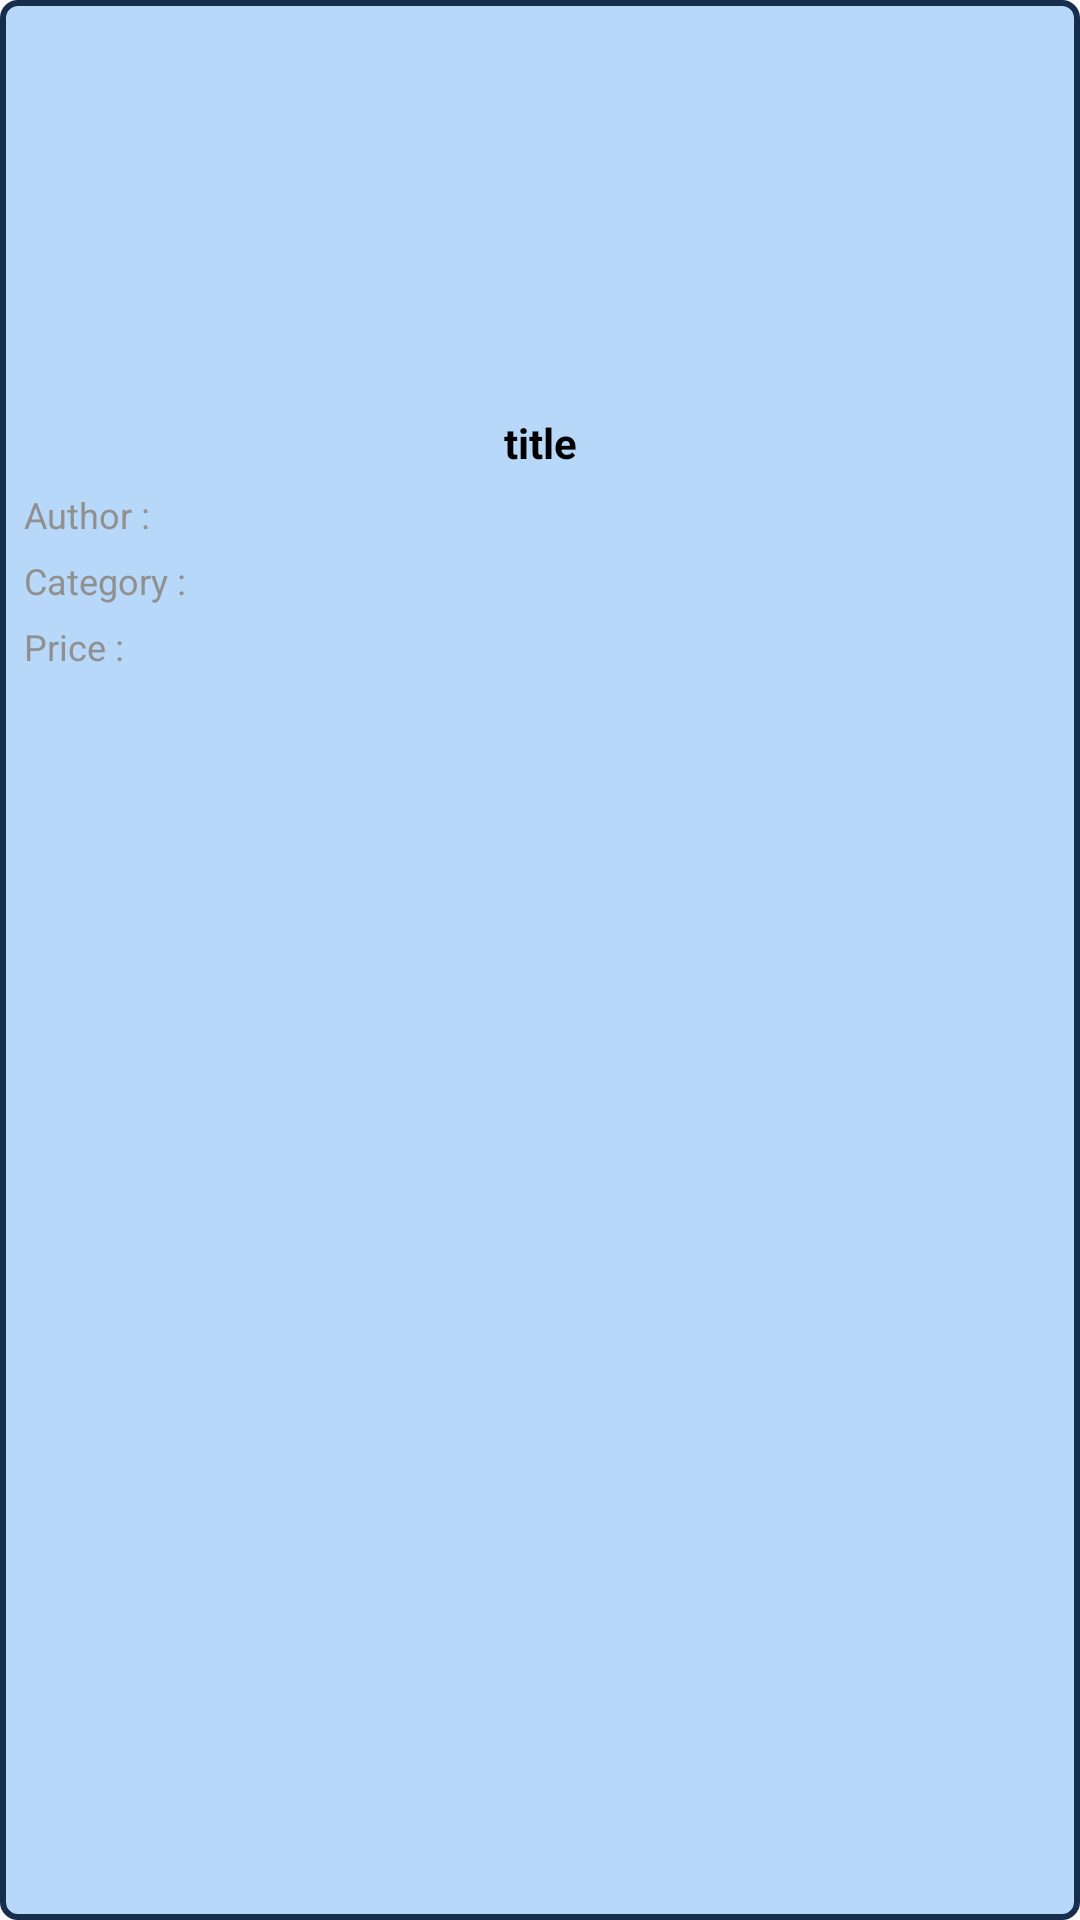

Layout XML and referenced resources for this Android screen:
<!-- AndroidManifest.xml: application theme AppTheme -->
<!-- res/layout/seller_row_search_book.xml -->
<?xml version="1.0" encoding="utf-8"?>
<RelativeLayout
    xmlns:android="http://schemas.android.com/apk/res/android"
    android:layout_width="match_parent"
    android:layout_height="wrap_content"
    android:layout_margin="5dp"
    android:orientation="vertical"
    android:background="@drawable/customer_row_bg"
    android:padding="8dp"
    android:id="@+id/container">

    <LinearLayout
        android:gravity="center"
        android:layout_centerHorizontal="true"
        android:orientation="vertical"
        android:layout_width="match_parent"
        android:layout_height="wrap_content">

        <ImageView
            android:id="@+id/thumbnail"
            android:layout_width="100dp"
            android:layout_height="120dp"
            android:background="@drawable/loading_shape" />

        <TextView
            android:id="@+id/title"
            android:layout_marginTop="10dp"
            android:gravity="center"
            android:layout_width="match_parent"
            android:layout_height="wrap_content"
            android:maxLines="3"
            android:text="title"
            android:textColor="@color/black"
            android:textSize="14sp"
            android:textStyle="bold" />

        <LinearLayout
            android:layout_marginTop="5dp"
            android:orientation="horizontal"
            android:gravity="center_vertical"
            android:layout_width="match_parent"
            android:layout_height="wrap_content">

            <TextView
                android:textSize="12sp"
                android:textColor="#919090"
                android:text="Author :"
                android:layout_width="wrap_content"
                android:layout_height="wrap_content"/>

            <TextView
                android:layout_marginStart="5dp"
                android:textColor="@color/darkBlue"
                android:id="@+id/author"
                android:gravity="start"
                android:layout_width="match_parent"
                android:layout_height="wrap_content"
                android:textSize="14sp"
                android:maxLines="2"
                />

        </LinearLayout>

        <LinearLayout
            android:layout_marginTop="3dp"
            android:orientation="horizontal"
            android:gravity="center_vertical"
            android:layout_width="match_parent"
            android:layout_height="wrap_content">

            <TextView
                android:textSize="12sp"
                android:textColor="#919090"
                android:text="Category :"
                android:layout_width="wrap_content"
                android:layout_height="wrap_content"/>

            <TextView
                android:textColor="@color/darkBlue"
                android:id="@+id/category"
                android:layout_marginStart="5dp"
                android:gravity="start"
                android:layout_width="match_parent"
                android:layout_height="wrap_content"
                android:textSize="14sp"
                android:maxLines="1"
                />

        </LinearLayout>

        <LinearLayout
            android:layout_marginTop="3dp"
            android:orientation="horizontal"
            android:gravity="center_vertical"
            android:layout_width="match_parent"
            android:layout_height="wrap_content">

            <TextView
                android:textSize="12sp"
                android:textColor="#919090"
                android:text="Price :"
                android:layout_width="wrap_content"
                android:layout_height="wrap_content"/>

            <TextView
                android:textColor="@color/darkBlue"
                android:id="@+id/price"
                android:layout_marginStart="5dp"
                android:gravity="start"
                android:layout_width="match_parent"
                android:layout_height="wrap_content"
                android:textSize="14sp"
                />

        </LinearLayout>


    </LinearLayout>


</RelativeLayout>
<!-- resources referenced by this layout -->
<resources>
  <color name="black">#000000</color>
  <color name="darkBlue">#162e4c</color>
  <!-- drawable customer_row_bg (drawable) -->
  <?xml version="1.0" encoding="utf-8"?>
  <shape xmlns:android="http://schemas.android.com/apk/res/android">
      <solid android:color="@color/blue"/>
      <stroke android:width="2dp"
          android:color="@color/darkBlue" />
      <corners android:radius="5dp"/>
  </shape>
  <style name="AppTheme" parent="Theme.AppCompat.Light.DarkActionBar">
          
          <item name="colorPrimary">@color/dirtyblue</item>
          <item name="colorPrimaryDark">@color/dirtyblue</item>
          <item name="colorAccent">@color/dirtyblue</item>
      </style>
  <color name="blue">#FDB7D8F8</color>
  <color name="dirtyblue">#0C4C8A</color>
</resources>
